Image classification data set "data" (AndreyShut/data_birds on GitHub). Class labels (3): pigeon, raven, rook.

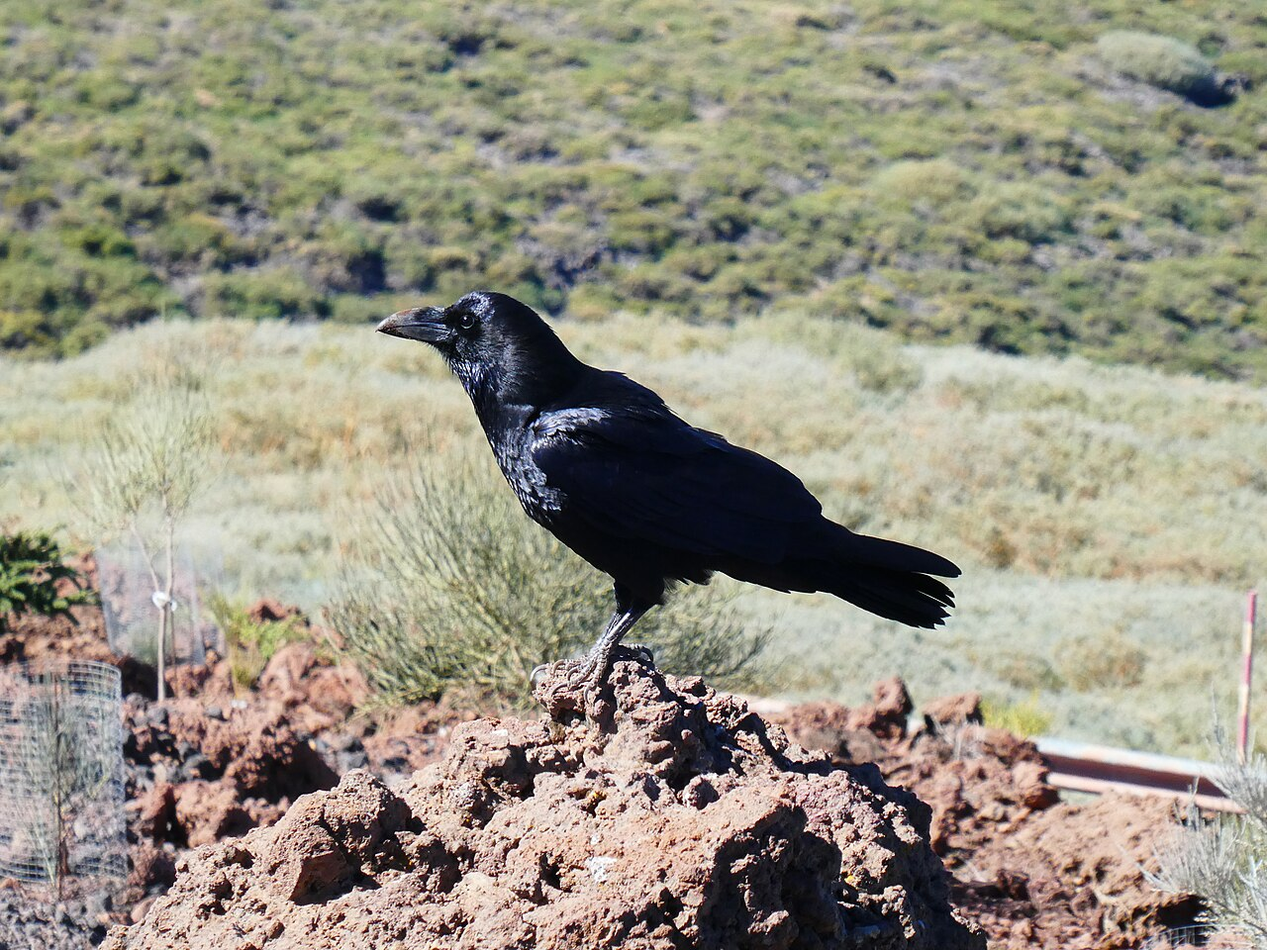
Label: raven

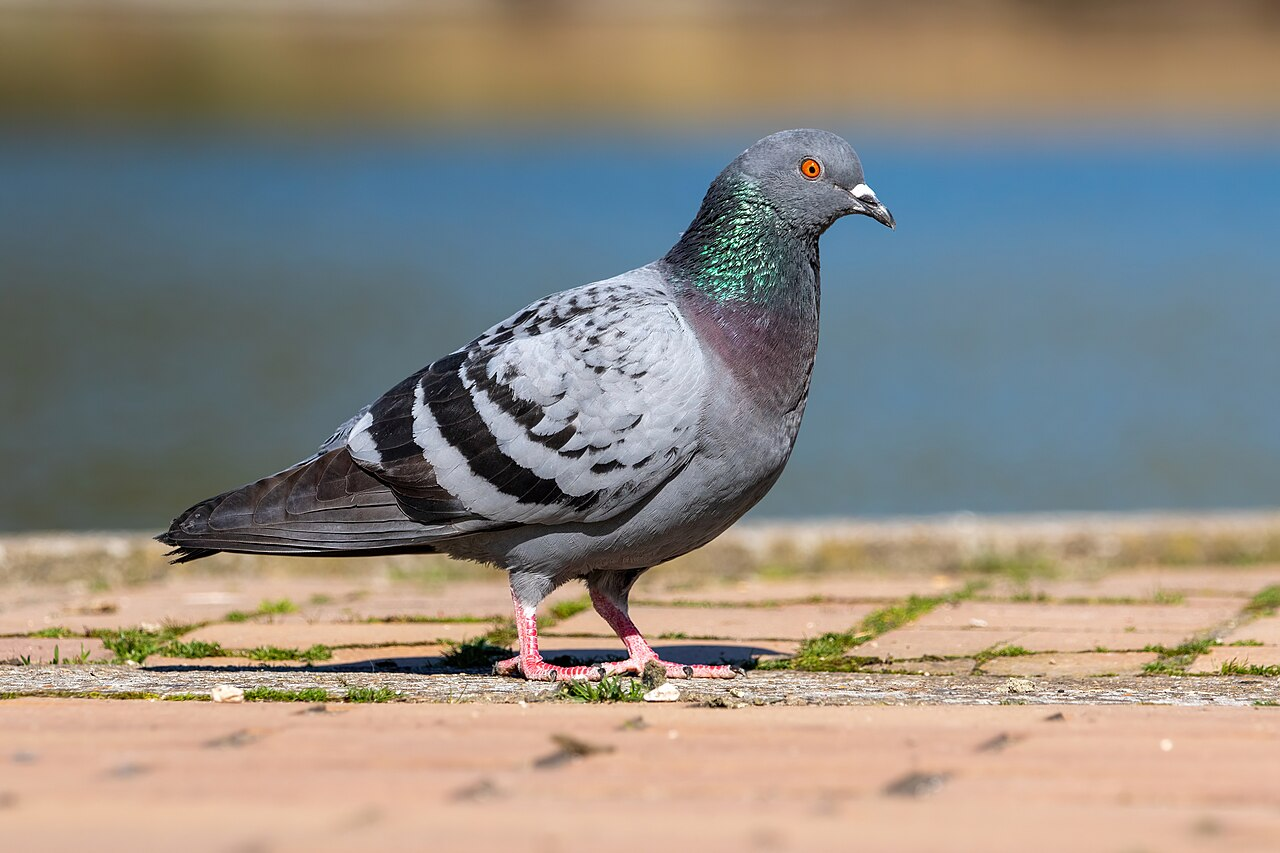
Label: pigeon

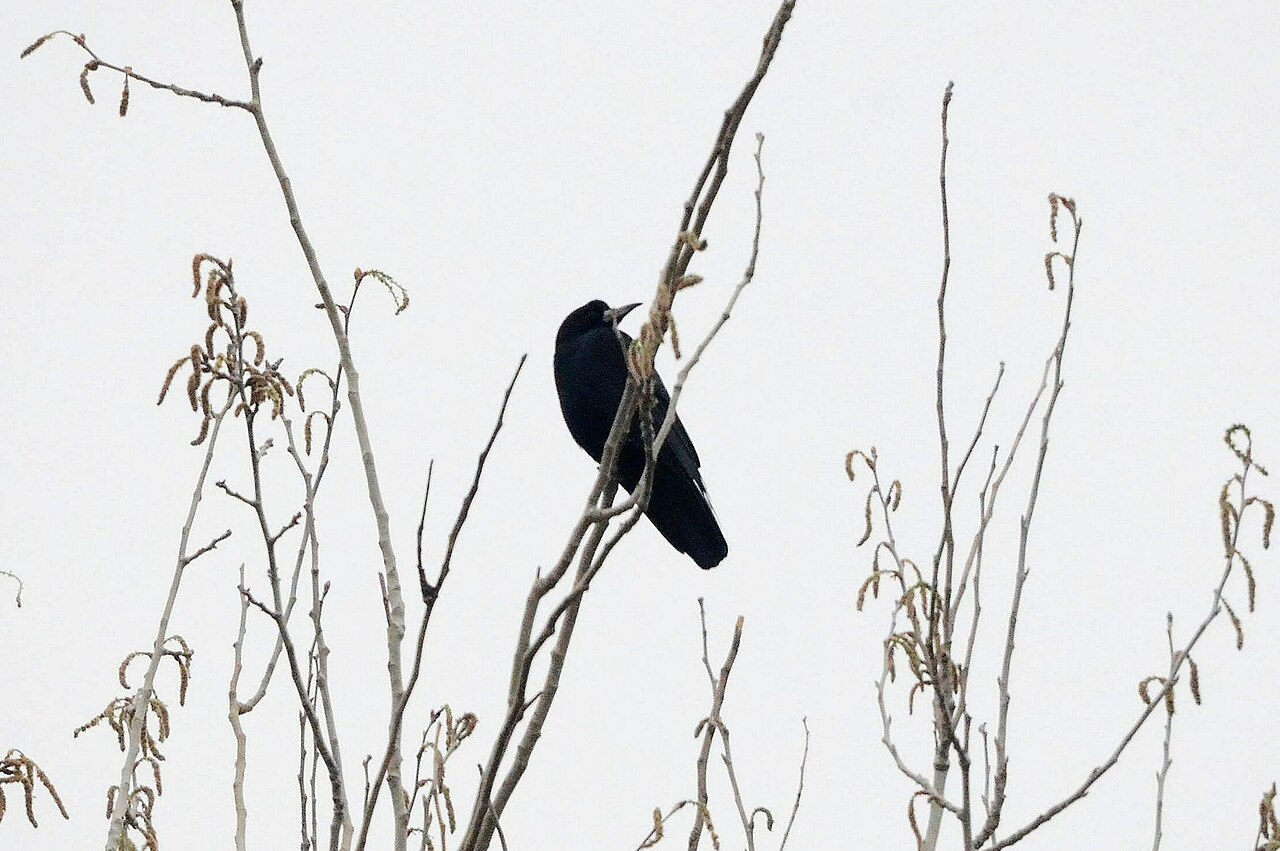
Label: rook

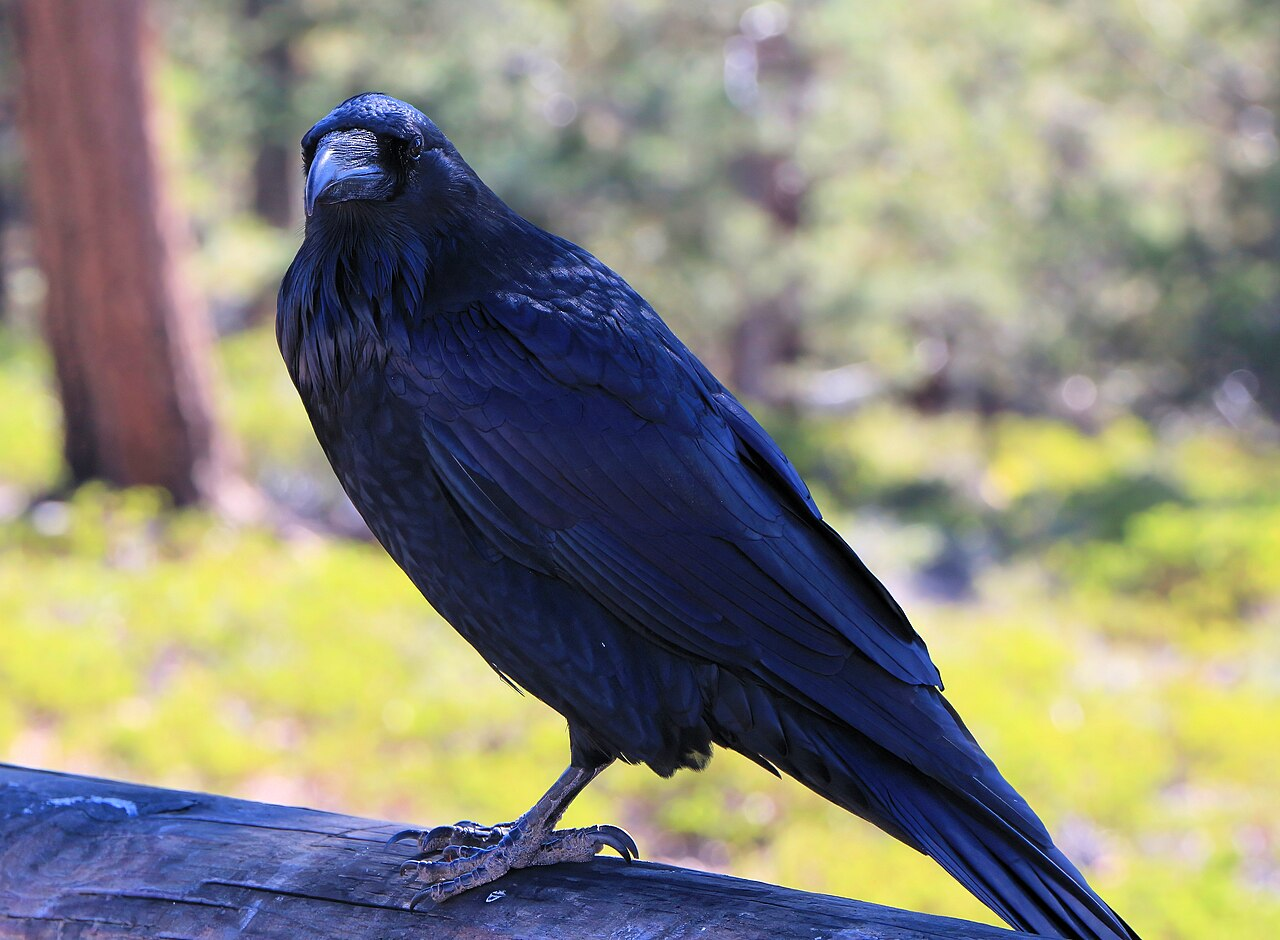
Label: raven

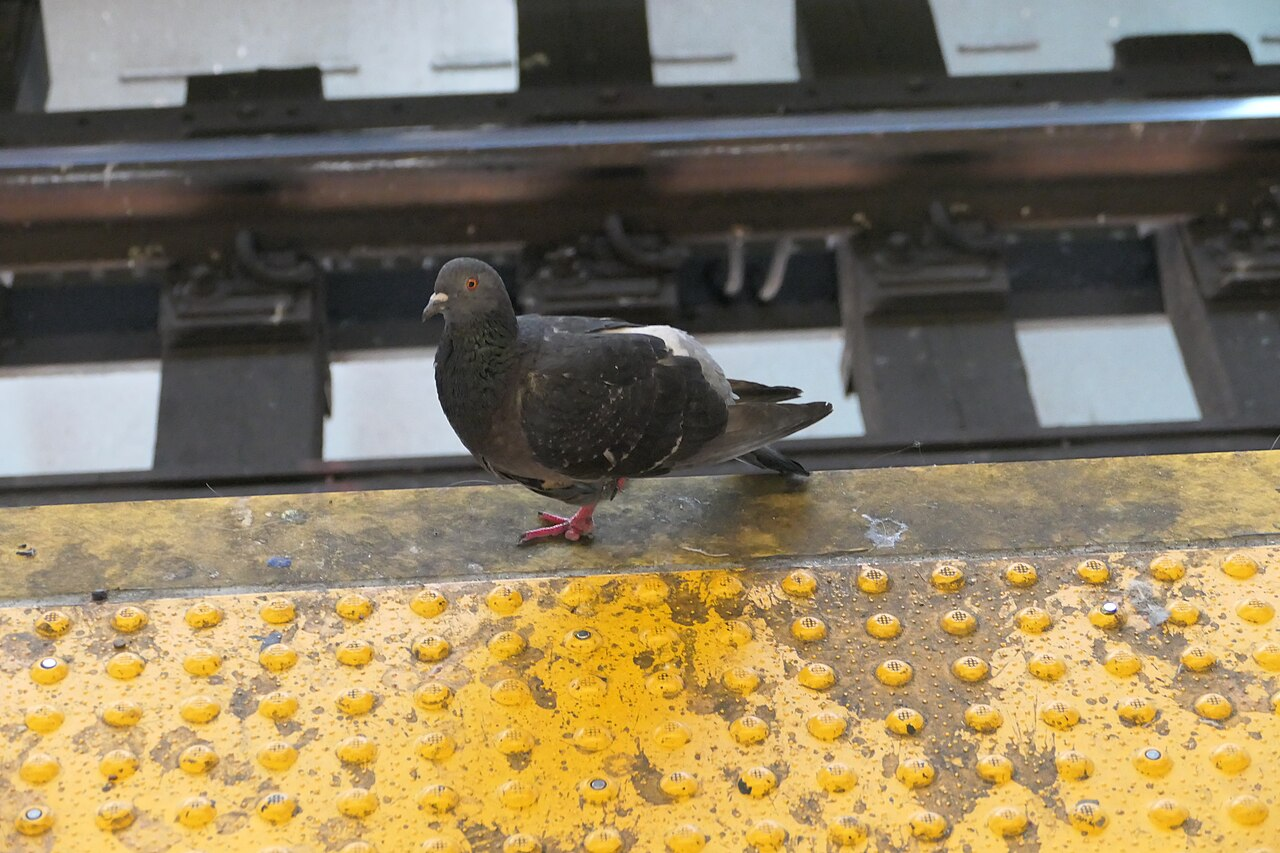
Label: pigeon

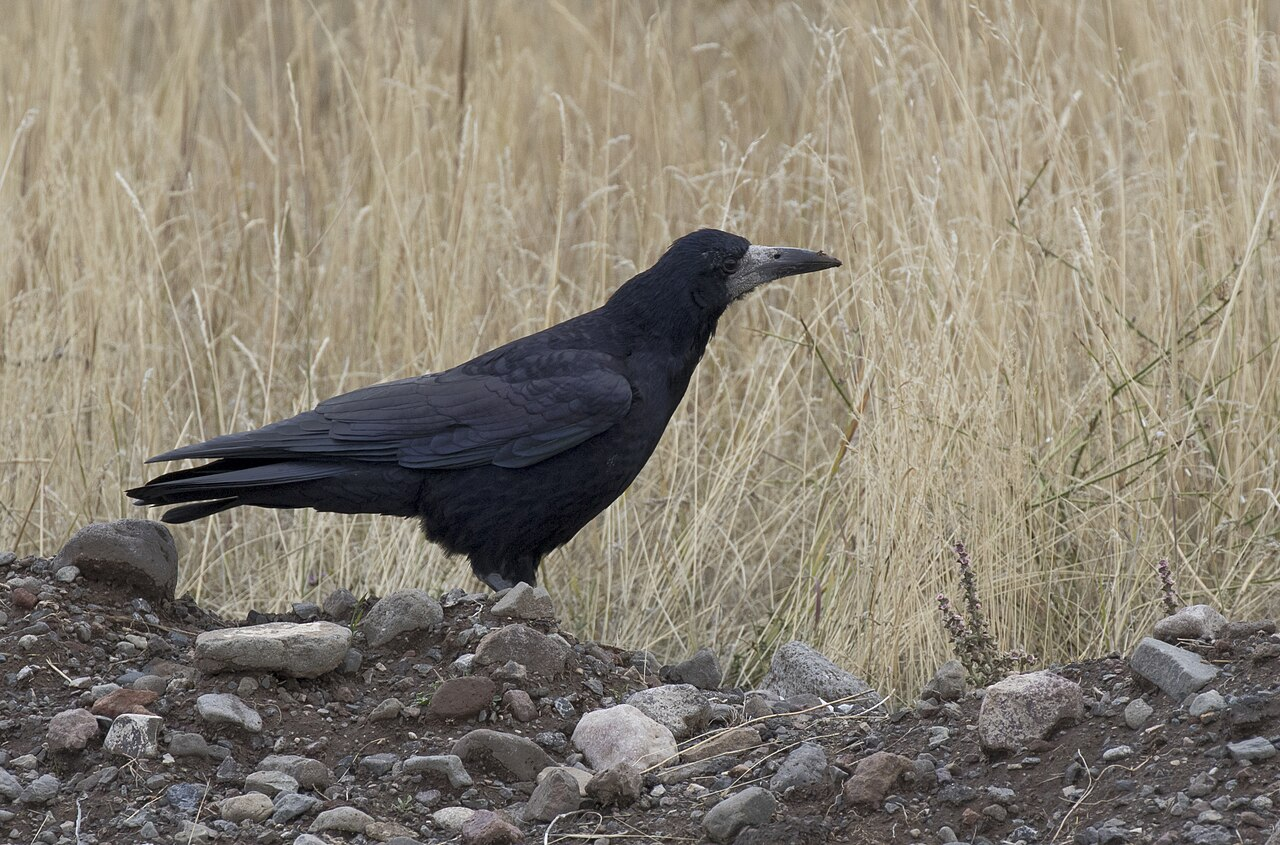
Label: rook
